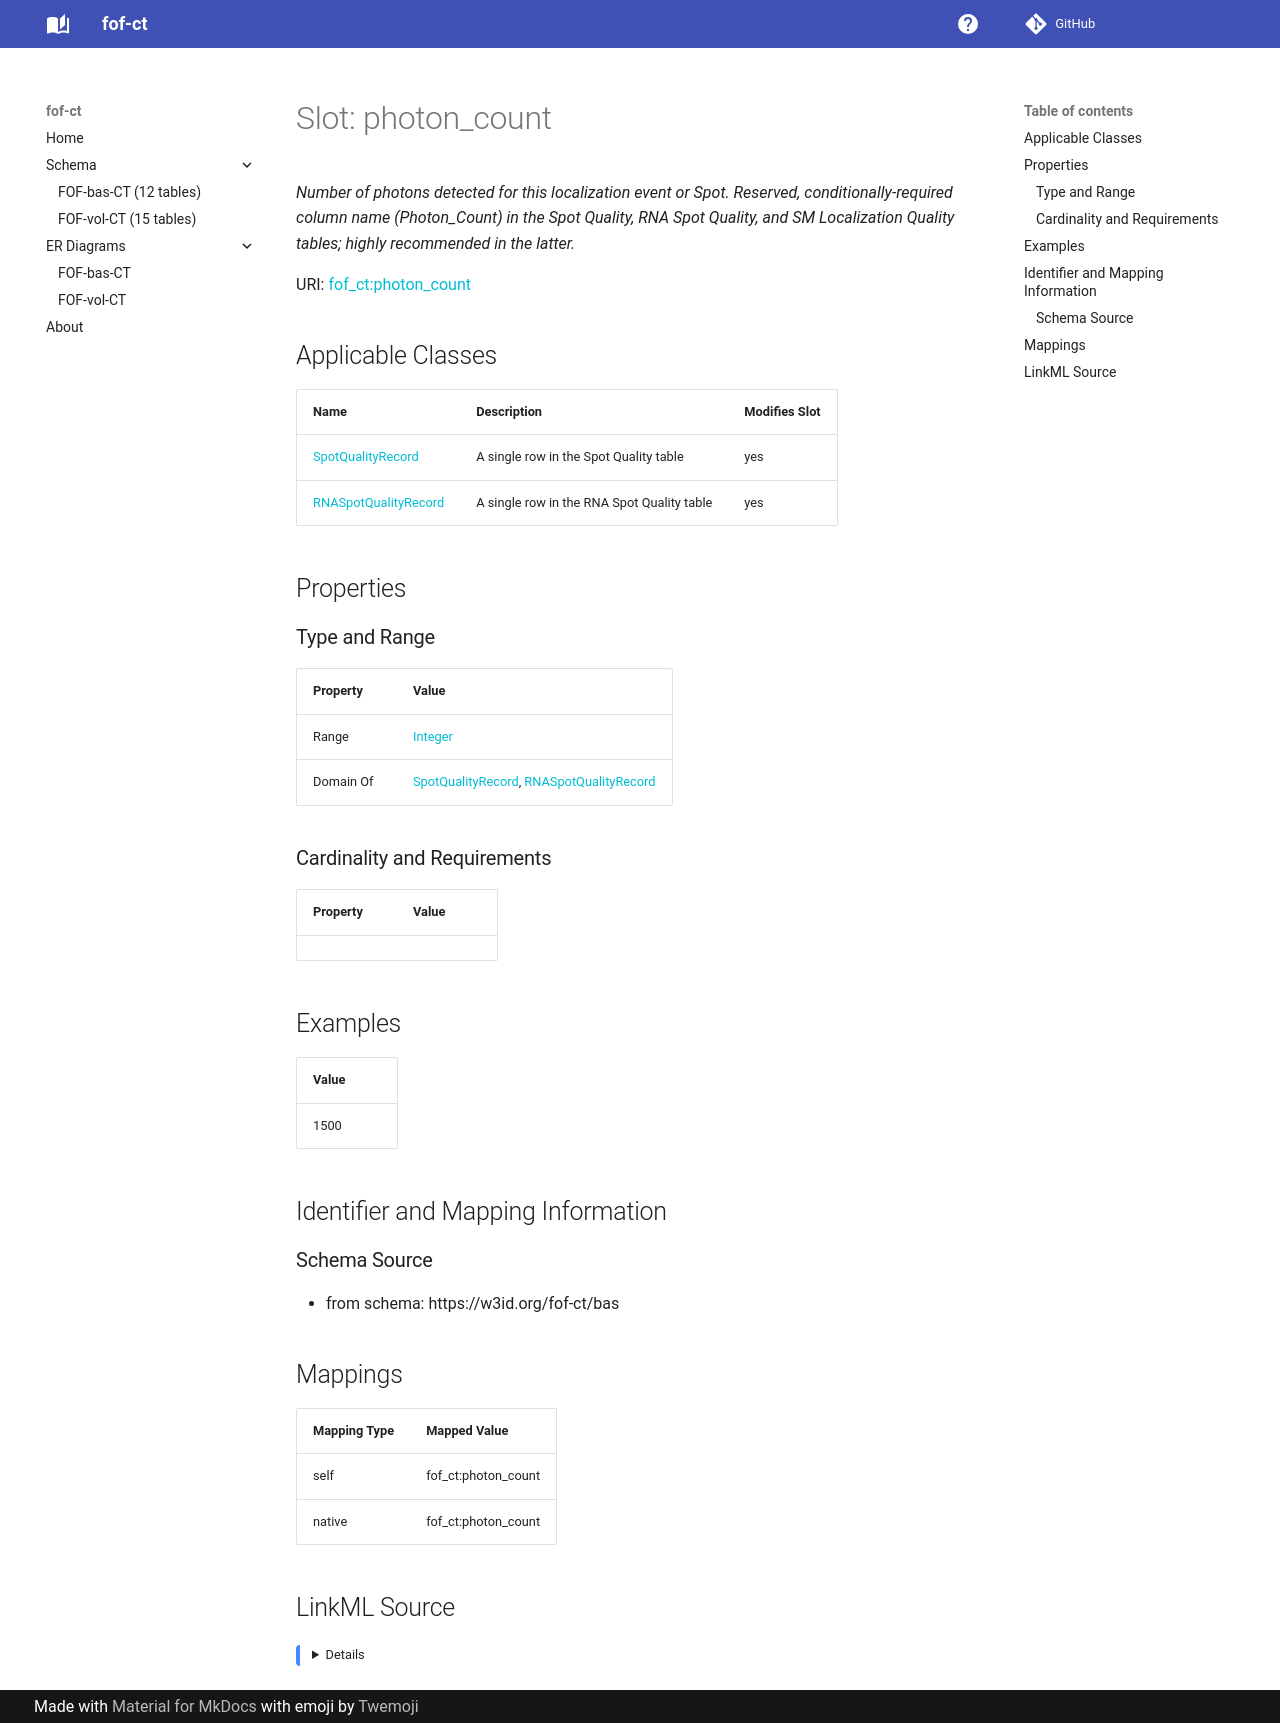

repository: strambc/fof-ct-linkml · page: bas/photon_count/index.html · generator: mkdocs

---
search:
  boost: 5.0
---

# Slot: photon_count 


_Number of photons detected for this localization event or Spot. Reserved, conditionally-required column name (Photon_Count) in the Spot Quality, RNA Spot Quality, and SM Localization Quality tables; highly recommended in the latter._



<div data-search-exclude markdown="1">



URI: [fof_ct:photon_count](https://w3id.org/fof-ct/photon_count)
<!-- no inheritance hierarchy -->





## Applicable Classes

| Name | Description | Modifies Slot |
| --- | --- | --- |
| [SpotQualityRecord](SpotQualityRecord.md) | A single row in the Spot Quality table |  yes  |
| [RNASpotQualityRecord](RNASpotQualityRecord.md) | A single row in the RNA Spot Quality table |  yes  |






## Properties

### Type and Range

| Property | Value |
| --- | --- |
| Range | [Integer](Integer.md) |
| Domain Of | [SpotQualityRecord](SpotQualityRecord.md), [RNASpotQualityRecord](RNASpotQualityRecord.md) |

### Cardinality and Requirements

| Property | Value |
| --- | --- |









## Examples

| Value |
| --- |
| 1500 |



## Identifier and Mapping Information





### Schema Source


* from schema: https://w3id.org/fof-ct/bas




## Mappings

| Mapping Type | Mapped Value |
| ---  | ---  |
| self | fof_ct:photon_count |
| native | fof_ct:photon_count |




## LinkML Source

<details>
```yaml
name: photon_count
description: Number of photons detected for this localization event or Spot. Reserved,
  conditionally-required column name (Photon_Count) in the Spot Quality, RNA Spot
  Quality, and SM Localization Quality tables; highly recommended in the latter.
examples:
- value: '1500'
from_schema: https://w3id.org/fof-ct/bas
rank: 1000
domain_of:
- SpotQualityRecord
- RNASpotQualityRecord
range: integer

```
</details></div>
